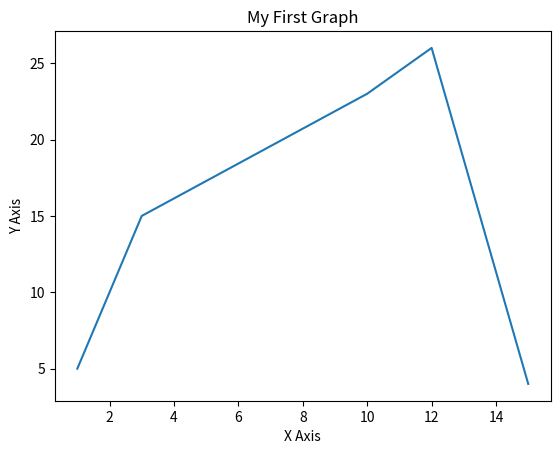

Python code for this plot:
import matplotlib.pyplot as plt 
x=[1,2,3,10,12,15]
y=[5,10,15,23,26,4]
plt.plot(x,y)
plt.xlabel("X Axis")
plt.ylabel("Y Axis")
plt.title("My First Graph")
plt.show()